Photos from the image-classification dataset "processed" in the GitHub repository ayush-sawant-ai/Brain-Tumor-Detection. Its 4 classes are: glioma, meningioma, no tumor, pituitary tumor.

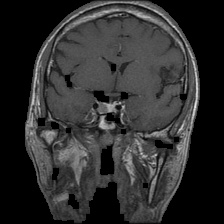
Label: pituitary tumor

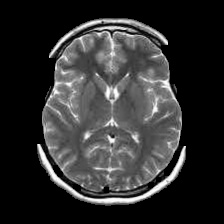
Label: no tumor

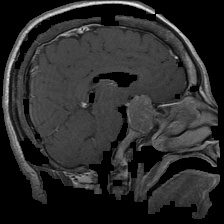
Label: pituitary tumor

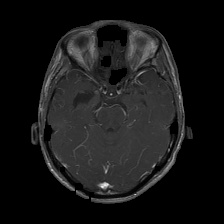
Label: glioma

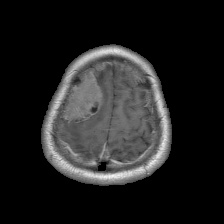
Label: meningioma

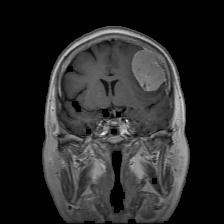
Label: meningioma
